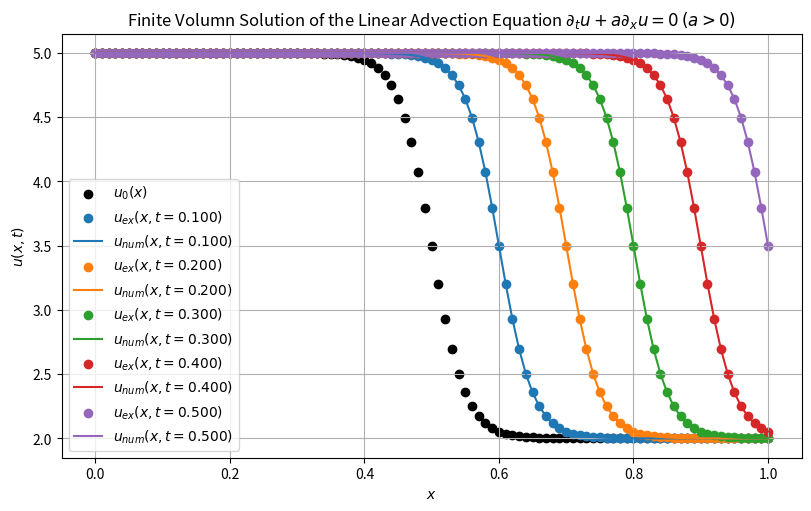

This chart was generated by the following Python code:
# Solve the linear advection equation d_t u + a d_x u = 0 (a>0) in [x0,x1] using Godunov method
# Initial conditions:
# 	(a) Riemann problem u0(x) = ul,  x < x_mid; ur,  x >=x_mid
#   (b) Smooth Riemann problem using tanh() [explore the effect of CFL]
# 	(c) traveling wave u0(x) = sin(2*pi*x/Lx)
# Boundary condition: specify upwind boundary value u(x0,t) for t>0
# Visualisation of results:
# - Discrete exact solutions are plotted at grid points;
# - Numerical solutions are plotted in solid lines.

import numpy as np
import matplotlib.pyplot as plt

#                                 CV_k
#          x0                   |<--->|                    x1
# ---|-----|-----|-----|-----|-----|-----|-----|-----|-----|---> x
#   x_-1  x_0   x_1   ...  x_k-1  x_k  x_k+1  ...  x_Nx-1 x_Nx   <= grid points
#         u[0]                                            u[Nx]  <= Python index
#    ^
#  ghost point (a>0)

# === discretisation ===
Lx = 1 # length of the interval
x0 = 0 # x in [x0,x1]
x1 = x0+Lx
Nx = 100 # total number of CVs: Nx+1, ghost CV at x=x_{-1}
dx = Lx/Nx # uniform grid
x_k=np.linspace(x0,x1,num=Nx+1) # grid points, k=0,1,...,Nx

a = 1.0
Tend = 0.5
CFL = 1.0 # in [0,1]
dt = CFL*(dx/a) # time step

# === setting initial condition ===
IC = "b"

if IC == "a":
	u0_l = 5
	u0_r = 2
	x_mid=(x0+x1)*0.5-1e-8 # shift a bit to avoid the ambiguity at the discontinous point
	u0 = np.where(x_k < x_mid, u0_l, u0_r) # straightforward
	#u0 = u0_l*np.heaviside(x_mid-x_k,0) + u0_r*np.heaviside(x_k-x_mid,1) # tricky at x=x_mid, not recommended
elif IC == "b":
	x_mid=(x0+x1) * 0.5
	u0_l = 5
	u0_r = 2
	u0_mid = (u0_l+u0_r) * 0.5
	x_zoom = 20.0
	u0 = ((u0_r - u0_l)*0.5) * np.tanh( x_zoom *(x_k-x_mid) ) + u0_mid
elif IC == "c":
	u0 = np.sin(2*np.pi*x_k/Lx)

# plot IC
fig, ax = plt.subplots(figsize=(8, 5), layout='constrained')
ax.scatter(x_k, u0, c='k', label=r'$u_0(x)$')


t = 0.0 # start time
u_ = u0.copy() # U_k^{n-1}
u = u0.copy()  # U_k^{n}

step = 0
output_dt = 0.1
output_freq = int(output_dt/dt)

# === time marching ===
while t < Tend-0.5*dt:
	# upwind boundary condition: specify inflow at x=x0
	if IC=="a" or IC == "b":
		u[0]=u0_l
	elif IC=="c":
		u[0]=np.sin(2*np.pi*x0/Lx-(2*np.pi*a/Lx)*(t+dt))

	for k in range(1,Nx+1):
		# Godunov Flux when a>0
		F_r = a*u_[k]    # F(U_{k},U_{k+1})
		F_l = a*u_[k-1]  # F(U_{k-1},U_{k})
		# update solution using Godunov method
		u[k]=u_[k]- (dt/dx)*(F_r-F_l)
	step += 1
	t += dt
	u_ = u.copy()

	# plot intermediate results
	if step % output_freq == 0:
		print("t=",t)
		if IC == "a":
			#ut = u0_l*np.heaviside(x_mid-(x_k-a*t),0) + u0_r*np.heaviside((x_k-a*t)-x_mid,1) ! tricky at x=x_mid+a*t
			ut = np.where(x_k-a*t < x_mid, u0_l, u0_r)
		elif IC == "b":
			ut = ((u0_r - u0_l)*0.5) * np.tanh( x_zoom *(x_k-a*t-x_mid) ) + u0_mid
		elif IC == "c":
			ut = np.sin(2*np.pi*x_k/Lx-(2*np.pi*a/Lx)*t)
		ax.scatter(x_k, ut, marker='o', label=fr'$u_{{ex}}(x,t={t:.3f})$') # exact solution
		ax.plot(x_k, u, ls='-', label=fr'$u_{{num}}(x,t={t:.3f})$') # numerical solution

ax.set_title(r'Finite Volumn Solution of the Linear Advection Equation $\partial_t u + a \partial_x u = 0 \, (a > 0)$')
ax.set_xlabel(r'$x$')
ax.set_ylabel(r'$u(x,t)$')
ax.grid()
ax.legend()          
plt.show()


